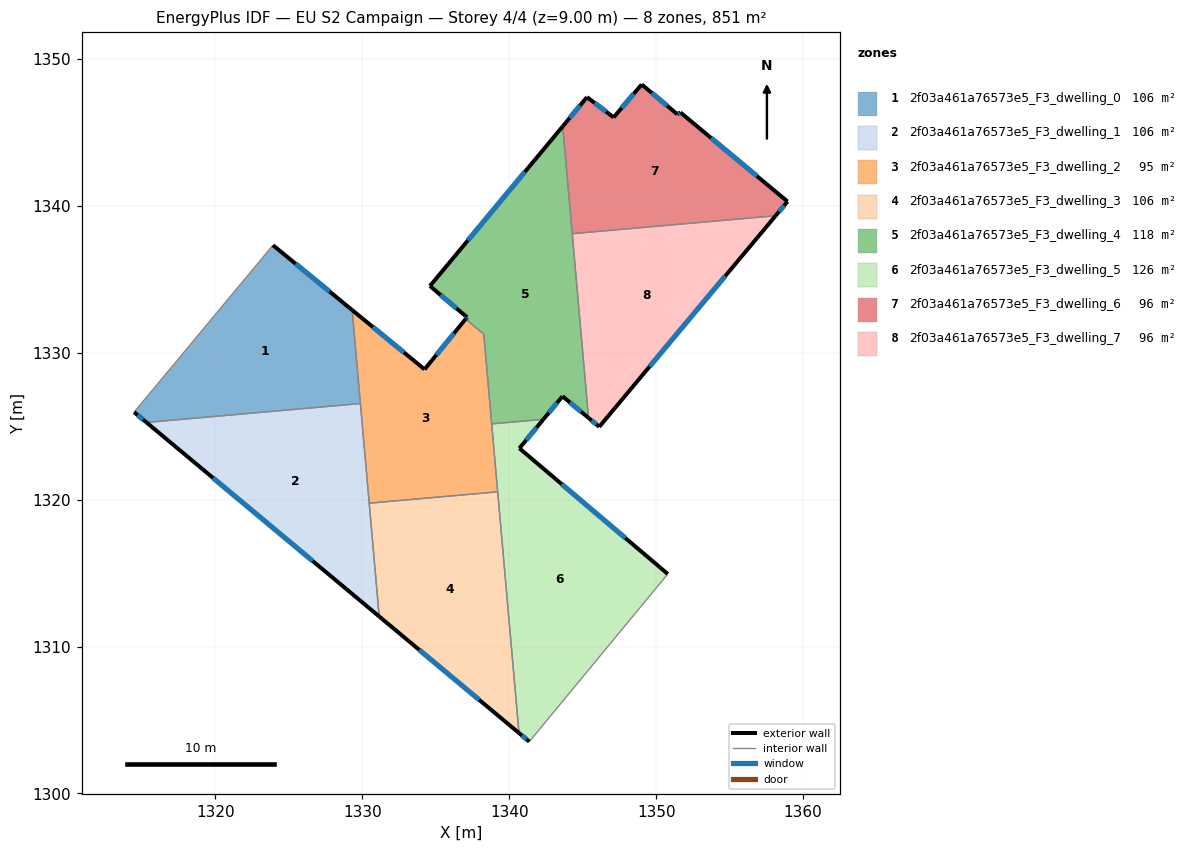
=== STOREY PLAN SPEC (per zone: floor XY polygon, exterior-wall plan segments, windows/doors) ===
zone 1: 2f03a461a76573e5_F3_dwelling_0  (106.3 m²)
  floor: (1329.30, 1332.91) (1329.87, 1326.54) (1315.31, 1325.26) (1314.46, 1325.96) (1323.91, 1337.32)
  exterior wall: (1314.47, 1325.96) – (1315.31, 1325.26)  [1.1 m]
    window: (1314.71, 1325.76) – (1315.07, 1325.46)  [0.6 m²]
  exterior wall: (1329.30, 1332.91) – (1323.91, 1337.32)  [7.0 m]
    window: (1327.77, 1334.17) – (1325.45, 1336.06)  [3.8 m²]
  interior walls: 3
zone 2: 2f03a461a76573e5_F3_dwelling_1  (106.3 m²)
  floor: (1329.87, 1326.54) (1331.15, 1312.05) (1315.31, 1325.26)
  exterior wall: (1315.31, 1325.26) – (1331.15, 1312.05)  [20.6 m]
    window: (1319.83, 1321.48) – (1326.62, 1315.82)  [11.4 m²]
  interior walls: 3
zone 3: 2f03a461a76573e5_F3_dwelling_2  (94.7 m²)
  floor: (1338.10, 1331.40) (1338.26, 1331.27) (1339.21, 1320.53) (1330.47, 1319.76) (1329.30, 1332.91) (1334.24, 1328.87) (1337.03, 1332.30) (1337.92, 1331.55)
  exterior wall: (1334.24, 1328.87) – (1329.30, 1332.91)  [6.4 m]
    window: (1332.83, 1330.02) – (1330.71, 1331.75)  [3.5 m²]
  exterior wall: (1337.03, 1332.30) – (1334.24, 1328.87)  [4.4 m]
    window: (1336.23, 1331.32) – (1335.04, 1329.85)  [2.4 m²]
  interior walls: 9
zone 4: 2f03a461a76573e5_F3_dwelling_3  (106.3 m²)
  floor: (1339.21, 1320.53) (1340.66, 1304.12) (1331.15, 1312.05) (1330.47, 1319.76)
  exterior wall: (1331.15, 1312.05) – (1340.66, 1304.12)  [12.4 m]
    window: (1333.87, 1309.78) – (1337.94, 1306.38)  [6.8 m²]
  interior walls: 3
zone 5: 2f03a461a76573e5_F3_dwelling_4  (117.9 m²)
  floor: (1343.64, 1345.41) (1345.39, 1325.57) (1343.62, 1327.04) (1342.32, 1325.47) (1338.80, 1325.16) (1338.26, 1331.27) (1338.10, 1331.40) (1337.92, 1331.55) (1337.03, 1332.30) (1337.13, 1332.42) (1334.60, 1334.54)
  exterior wall: (1337.13, 1332.42) – (1337.03, 1332.30)  [0.1 m]
    window: (1337.10, 1332.38) – (1337.06, 1332.33)  [0.1 m²]
  exterior wall: (1334.60, 1334.54) – (1337.13, 1332.42)  [3.3 m]
    window: (1335.32, 1333.93) – (1336.40, 1333.02)  [1.8 m²]
  exterior wall: (1343.64, 1345.41) – (1334.60, 1334.54)  [14.1 m]
    window: (1341.06, 1342.31) – (1337.18, 1337.65)  [7.8 m²]
  exterior wall: (1343.62, 1327.04) – (1345.39, 1325.57)  [2.3 m]
    window: (1344.13, 1326.62) – (1344.89, 1325.99)  [1.3 m²]
  exterior wall: (1342.32, 1325.47) – (1343.62, 1327.04)  [2.0 m]
    window: (1342.69, 1325.92) – (1343.25, 1326.59)  [1.1 m²]
  interior walls: 8
zone 6: 2f03a461a76573e5_F3_dwelling_5  (126.3 m²)
  floor: (1342.32, 1325.47) (1340.69, 1323.50) (1350.79, 1314.94) (1341.36, 1303.53) (1340.66, 1304.12) (1338.80, 1325.16)
  exterior wall: (1340.66, 1304.12) – (1341.36, 1303.53)  [0.9 m]
    window: (1340.86, 1303.95) – (1341.16, 1303.70)  [0.5 m²]
  exterior wall: (1340.69, 1323.50) – (1342.32, 1325.47)  [2.6 m]
    window: (1341.15, 1324.06) – (1341.86, 1324.91)  [1.4 m²]
  exterior wall: (1350.79, 1314.94) – (1340.69, 1323.50)  [13.2 m]
    window: (1347.90, 1317.39) – (1343.57, 1321.05)  [7.3 m²]
  interior walls: 4
zone 7: 2f03a461a76573e5_F3_dwelling_6  (96.3 m²)
  floor: (1351.65, 1346.36) (1358.94, 1340.29) (1358.13, 1339.33) (1344.29, 1338.10) (1343.64, 1345.41) (1345.29, 1347.40) (1347.10, 1346.02) (1349.01, 1348.26) (1351.43, 1346.24)
  exterior wall: (1351.65, 1346.36) – (1351.43, 1346.24)  [0.2 m]
    window: (1351.59, 1346.32) – (1351.50, 1346.27)  [0.1 m²]
  exterior wall: (1358.94, 1340.29) – (1351.65, 1346.36)  [9.5 m]
    window: (1356.86, 1342.03) – (1353.73, 1344.62)  [5.2 m²]
  exterior wall: (1358.13, 1339.33) – (1358.94, 1340.29)  [1.3 m]
    window: (1358.36, 1339.60) – (1358.71, 1340.02)  [0.7 m²]
  exterior wall: (1345.29, 1347.40) – (1343.64, 1345.41)  [2.6 m]
    window: (1344.82, 1346.83) – (1344.11, 1345.98)  [1.4 m²]
  exterior wall: (1347.10, 1346.02) – (1345.29, 1347.40)  [2.3 m]
    window: (1346.59, 1346.41) – (1345.81, 1347.01)  [1.3 m²]
  exterior wall: (1349.01, 1348.26) – (1347.10, 1346.02)  [2.9 m]
    window: (1348.47, 1347.62) – (1347.65, 1346.66)  [1.6 m²]
  exterior wall: (1351.43, 1346.24) – (1349.01, 1348.26)  [3.2 m]
    window: (1350.74, 1346.82) – (1349.70, 1347.68)  [1.7 m²]
  interior walls: 2
zone 8: 2f03a461a76573e5_F3_dwelling_7  (96.3 m²)
  floor: (1358.13, 1339.33) (1346.12, 1324.96) (1345.39, 1325.57) (1344.29, 1338.10)
  exterior wall: (1346.12, 1324.96) – (1358.13, 1339.33)  [18.7 m]
    window: (1349.55, 1329.06) – (1354.70, 1335.22)  [10.3 m²]
  exterior wall: (1345.39, 1325.57) – (1346.12, 1324.96)  [0.9 m]
    window: (1345.60, 1325.39) – (1345.91, 1325.13)  [0.5 m²]
  interior walls: 2

=== DERIVED (storey summary) ===
Building: EU S2 Campaign
Storey: 4 of 4  (floor level z = 9.00 m)
Storey gross floor area: 850.6 m²
Zones on this storey: 8
  - 2f03a461a76573e5_F3_dwelling_0: floor 106.3 m²; exterior wall 8.1 m (24.2 m²); 2 window(s) 4.4 m²; WWR 18.4%
  - 2f03a461a76573e5_F3_dwelling_1: floor 106.3 m²; exterior wall 20.6 m (61.9 m²); 1 window(s) 11.4 m²; WWR 18.4%
  - 2f03a461a76573e5_F3_dwelling_2: floor 94.7 m²; exterior wall 10.8 m (32.4 m²); 2 window(s) 6.0 m²; WWR 18.4%
  - 2f03a461a76573e5_F3_dwelling_3: floor 106.3 m²; exterior wall 12.4 m (37.2 m²); 1 window(s) 6.8 m²; WWR 18.4%
  - 2f03a461a76573e5_F3_dwelling_4: floor 117.9 m²; exterior wall 21.9 m (65.8 m²); 5 window(s) 12.1 m²; WWR 18.4%
  - 2f03a461a76573e5_F3_dwelling_5: floor 126.3 m²; exterior wall 16.7 m (50.1 m²); 3 window(s) 9.2 m²; WWR 18.4%
  - 2f03a461a76573e5_F3_dwelling_6: floor 96.3 m²; exterior wall 21.9 m (65.8 m²); 7 window(s) 12.1 m²; WWR 18.4%
  - 2f03a461a76573e5_F3_dwelling_7: floor 96.3 m²; exterior wall 19.7 m (59.0 m²); 2 window(s) 10.8 m²; WWR 18.4%
Zone adjacency (shared interzone walls):
  - 2f03a461a76573e5_F3_dwelling_0 ↔ 2f03a461a76573e5_F3_dwelling_1
  - 2f03a461a76573e5_F3_dwelling_0 ↔ 2f03a461a76573e5_F3_dwelling_2
  - 2f03a461a76573e5_F3_dwelling_1 ↔ 2f03a461a76573e5_F3_dwelling_2
  - 2f03a461a76573e5_F3_dwelling_1 ↔ 2f03a461a76573e5_F3_dwelling_3
  - 2f03a461a76573e5_F3_dwelling_2 ↔ 2f03a461a76573e5_F3_dwelling_3
  - 2f03a461a76573e5_F3_dwelling_2 ↔ 2f03a461a76573e5_F3_dwelling_4
  - 2f03a461a76573e5_F3_dwelling_2 ↔ 2f03a461a76573e5_F3_dwelling_5
  - 2f03a461a76573e5_F3_dwelling_3 ↔ 2f03a461a76573e5_F3_dwelling_5
  - 2f03a461a76573e5_F3_dwelling_4 ↔ 2f03a461a76573e5_F3_dwelling_5
  - 2f03a461a76573e5_F3_dwelling_4 ↔ 2f03a461a76573e5_F3_dwelling_6
  - 2f03a461a76573e5_F3_dwelling_4 ↔ 2f03a461a76573e5_F3_dwelling_7
  - 2f03a461a76573e5_F3_dwelling_6 ↔ 2f03a461a76573e5_F3_dwelling_7